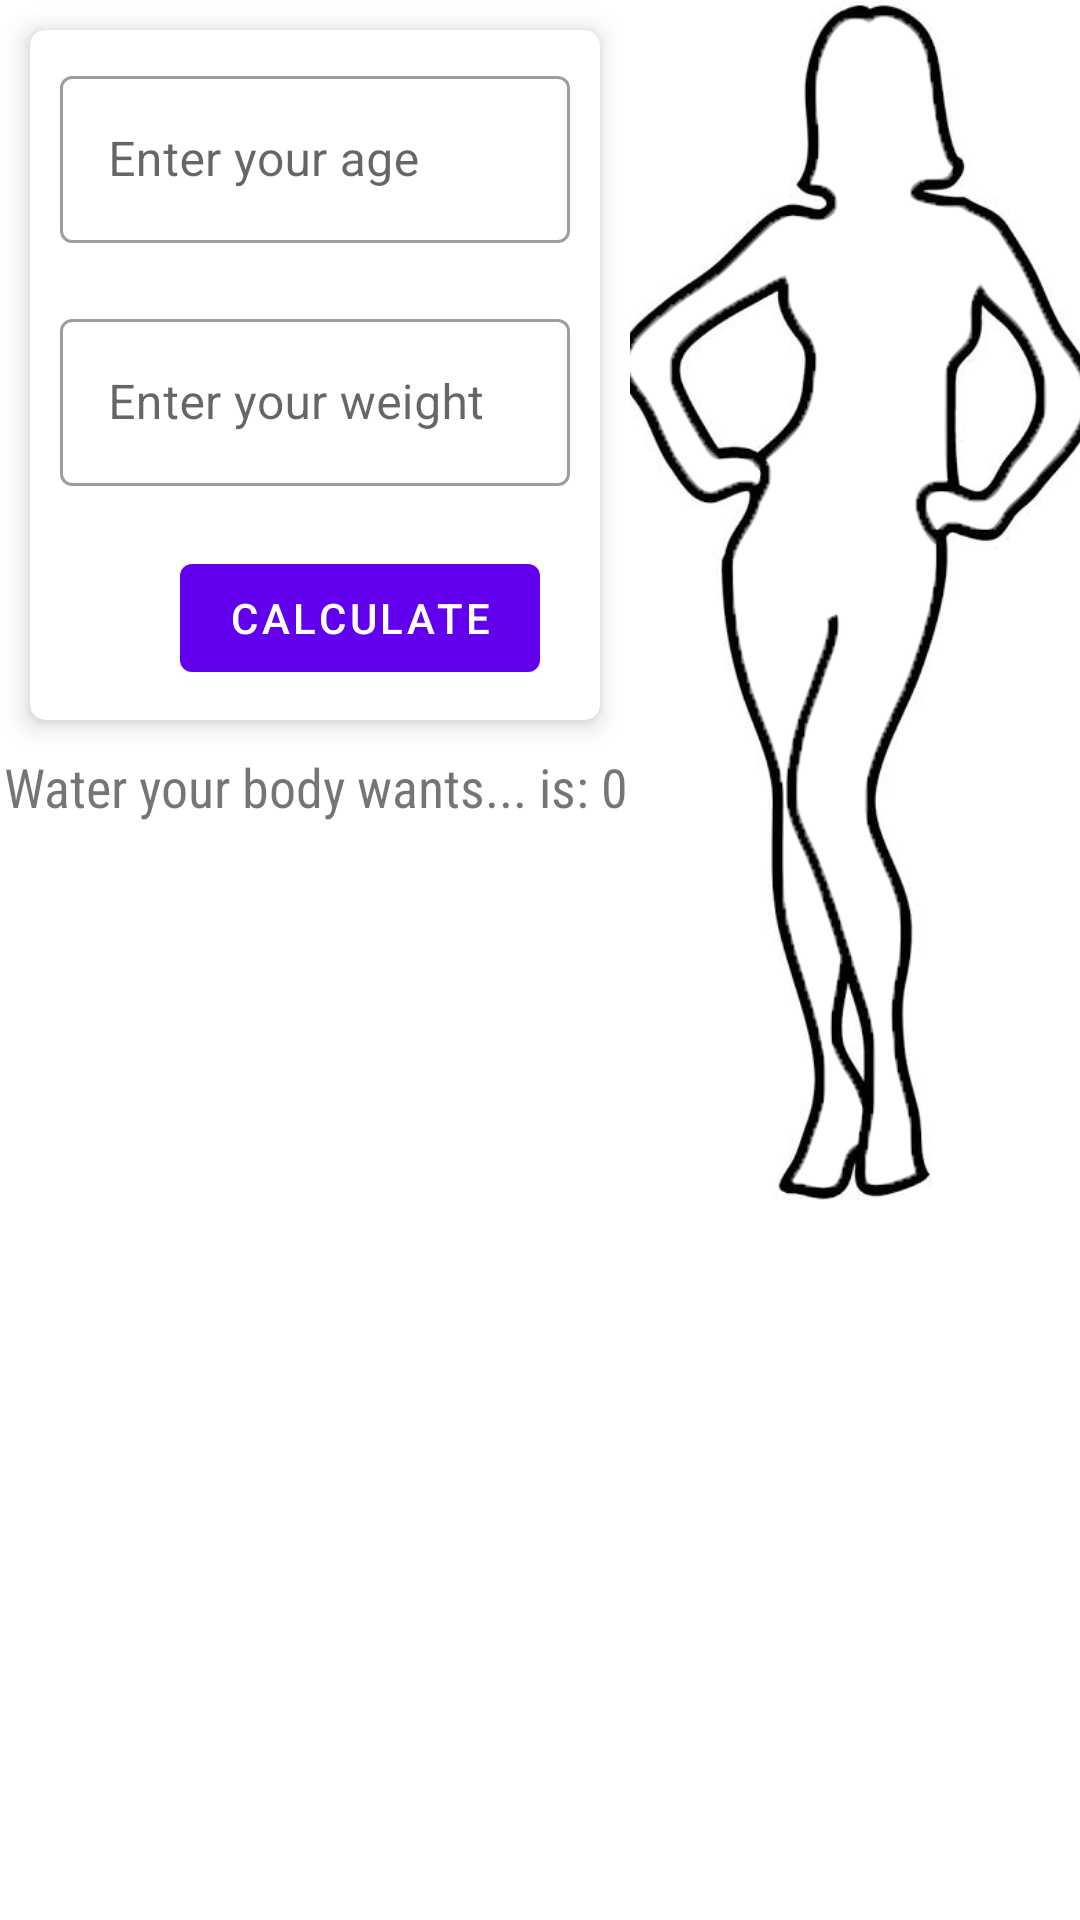

Produce the Android XML layout that renders to this screen, including the resource entries it uses.
<!-- AndroidManifest.xml: application theme Theme.WorkOut -->
<!-- res/layout/activity_water.xml -->
<?xml version="1.0" encoding="utf-8"?>
<RelativeLayout
    xmlns:android="http://schemas.android.com/apk/res/android"
    xmlns:app="http://schemas.android.com/apk/res-auto"
    xmlns:tools="http://schemas.android.com/tools"
    android:layout_width="match_parent"
    android:layout_height="match_parent"
    tools:context=".daily.WaterActivity">


    <ProgressBar
        android:id="@+id/progressBar"
        style="?android:attr/progressBarStyleHorizontal"
        android:layout_width="150dp"
        android:layout_height="400dp"
        android:layout_alignParentEnd="true"
        android:progressDrawable="@drawable/circle_progress_water"/>
    
    <ImageView
        android:id="@+id/gender_outline"
        android:layout_width="150dp"
        android:layout_height="400dp"
        android:scaleType="centerCrop"
        android:src="@drawable/female_outline"
        android:layout_alignParentEnd="true"/>
    <TextView
        android:visibility="visible"
        android:id="@+id/textView_watertook"
        android:layout_width="150dp"
        android:layout_height="400dp"
        android:layout_alignParentEnd="true"
        android:gravity="center"
        android:textColor="@color/test3"
        android:textSize="25sp"
        android:textStyle="bold" />

    <LinearLayout
        android:layout_width="match_parent"
        android:layout_height="400dp"
        android:orientation="vertical"
        android:layout_marginEnd="150dp">
        <androidx.cardview.widget.CardView
            android:layout_width="match_parent"
            android:layout_height="wrap_content"
            app:cardElevation="5dp"
            app:cardCornerRadius="5dp"
            android:layout_margin="10dp">
            <LinearLayout
                android:layout_width="match_parent"
                android:layout_height="match_parent"
                android:orientation="vertical">
                <com.google.android.material.textfield.TextInputLayout
                    android:layout_width="match_parent"
                    android:layout_height="wrap_content"
                    android:hint="Enter your age"
                    android:layout_margin="10dp"
                    android:id="@+id/ageInputLayout"
                    style="@style/Widget.MaterialComponents.TextInputLayout.OutlinedBox">

                    <com.google.android.material.textfield.TextInputEditText
                        android:id="@+id/age_editText"
                        android:layout_width="match_parent"
                        android:layout_height="match_parent"/>
                </com.google.android.material.textfield.TextInputLayout>
                <com.google.android.material.textfield.TextInputLayout
                    android:layout_width="match_parent"
                    android:layout_height="wrap_content"
                    android:hint="Enter your weight"
                    android:layout_margin="10dp"
                    android:id="@+id/weightInputLayout"
                    style="@style/Widget.MaterialComponents.TextInputLayout.OutlinedBox">

                    <com.google.android.material.textfield.TextInputEditText
                        android:id="@+id/weight_editText"
                        android:layout_width="match_parent"
                        android:layout_height="match_parent"/>
                </com.google.android.material.textfield.TextInputLayout>
                <com.google.android.material.button.MaterialButton
                    android:layout_width="wrap_content"
                    android:layout_height="wrap_content"
                    android:text="Calculate"
                    android:layout_gravity="end"
                    android:layout_marginEnd="20dp"
                    android:layout_marginTop="10dp"
                    android:layout_marginBottom="10dp"
                    android:id="@+id/mbutton_calculate"/>
            </LinearLayout>
        </androidx.cardview.widget.CardView>
        <TextView
            android:layout_width="match_parent"
            android:layout_height="wrap_content"
            android:gravity="center"
            android:text="Water your body wants... is: 0"
            android:textSize="18sp"
            android:fontFamily="sans-serif-condensed"
            android:id="@+id/textView_waterTake"/>
        <Button
            android:visibility="gone"
            android:layout_width="wrap_content"
            android:layout_height="wrap_content"
            android:text="Add"
            android:layout_marginTop="20dp"
            android:layout_gravity="center"
            android:textStyle="normal"
            android:id="@+id/buttonAddWater"/>
    </LinearLayout>

</RelativeLayout>
<!-- resources referenced by this layout -->
<resources>
  <color name="test3">#A4FF4444</color>
  <!-- drawable circle_progress_water (drawable) -->
  <?xml version="1.0" encoding="utf-8"?>
  <layer-list xmlns:android="http://schemas.android.com/apk/res/android">
      <item android:id="@android:id/background">
  
  
  
  
  
  
  
          <shape>
              <solid
                  android:color="#FFFF"/>
          </shape>
      </item>
      <item android:id="@android:id/progress">
  
  
  
  
  
  
  
  
  
  
  
  
  
          <clip
              android:clipOrientation="vertical"
              android:gravity="bottom">
              <shape>
                  <gradient
                      android:startColor="#2196F3"
                      android:centerColor="#03A9F4"
                      android:centerY="1.0"
                      android:endColor="#00BCD4"
                      android:angle="270"/>
              </shape>
          </clip>
      </item>
  </layer-list>
  <!-- drawable female_outline: png bitmap (drawable, 114966 bytes) -->
  <style name="Theme.WorkOut" parent="Theme.MaterialComponents.DayNight.NoActionBar">
          
          <item name="colorPrimary">@color/purple_500</item>
          <item name="colorPrimaryVariant">@color/purple_700</item>
          <item name="colorOnPrimary">@color/white</item>
          
          <item name="colorSecondary">@color/teal_200</item>
          <item name="colorSecondaryVariant">@color/teal_700</item>
          <item name="colorOnSecondary">@color/black</item>
          
          <item name="android:statusBarColor">?attr/colorPrimaryVariant</item>
          
      </style>
  <color name="purple_500">#FF6200EE</color>
  <color name="purple_700">#FF3700B3</color>
  <color name="white">#FFFFFFFF</color>
  <color name="teal_200">#FF03DAC5</color>
  <color name="teal_700">#FF018786</color>
  <color name="black">#FF000000</color>
</resources>
